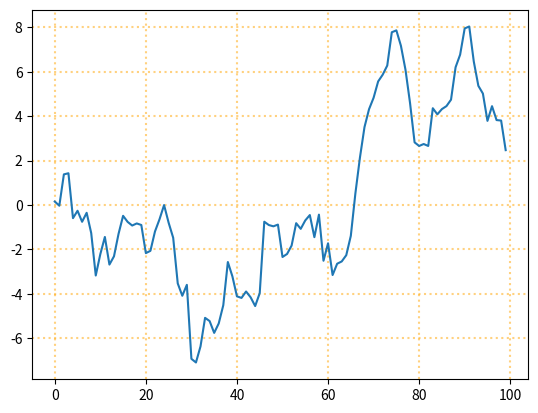

Recreate this plot in Python.
import matplotlib.pyplot as plt
import numpy as np

y = np.random.randn(100).cumsum()

xtick_label = ["2010", "2011", "2012", "2013", "2014", "2015"]

fig, ax = plt.subplots()
plt.plot(y)
#plt.grid(color = "orange")
plt.grid(color = "orange",
         linewidth = 1.5,
         alpha = 0.5,
         linestyle  = 'dotted')

plt.show()